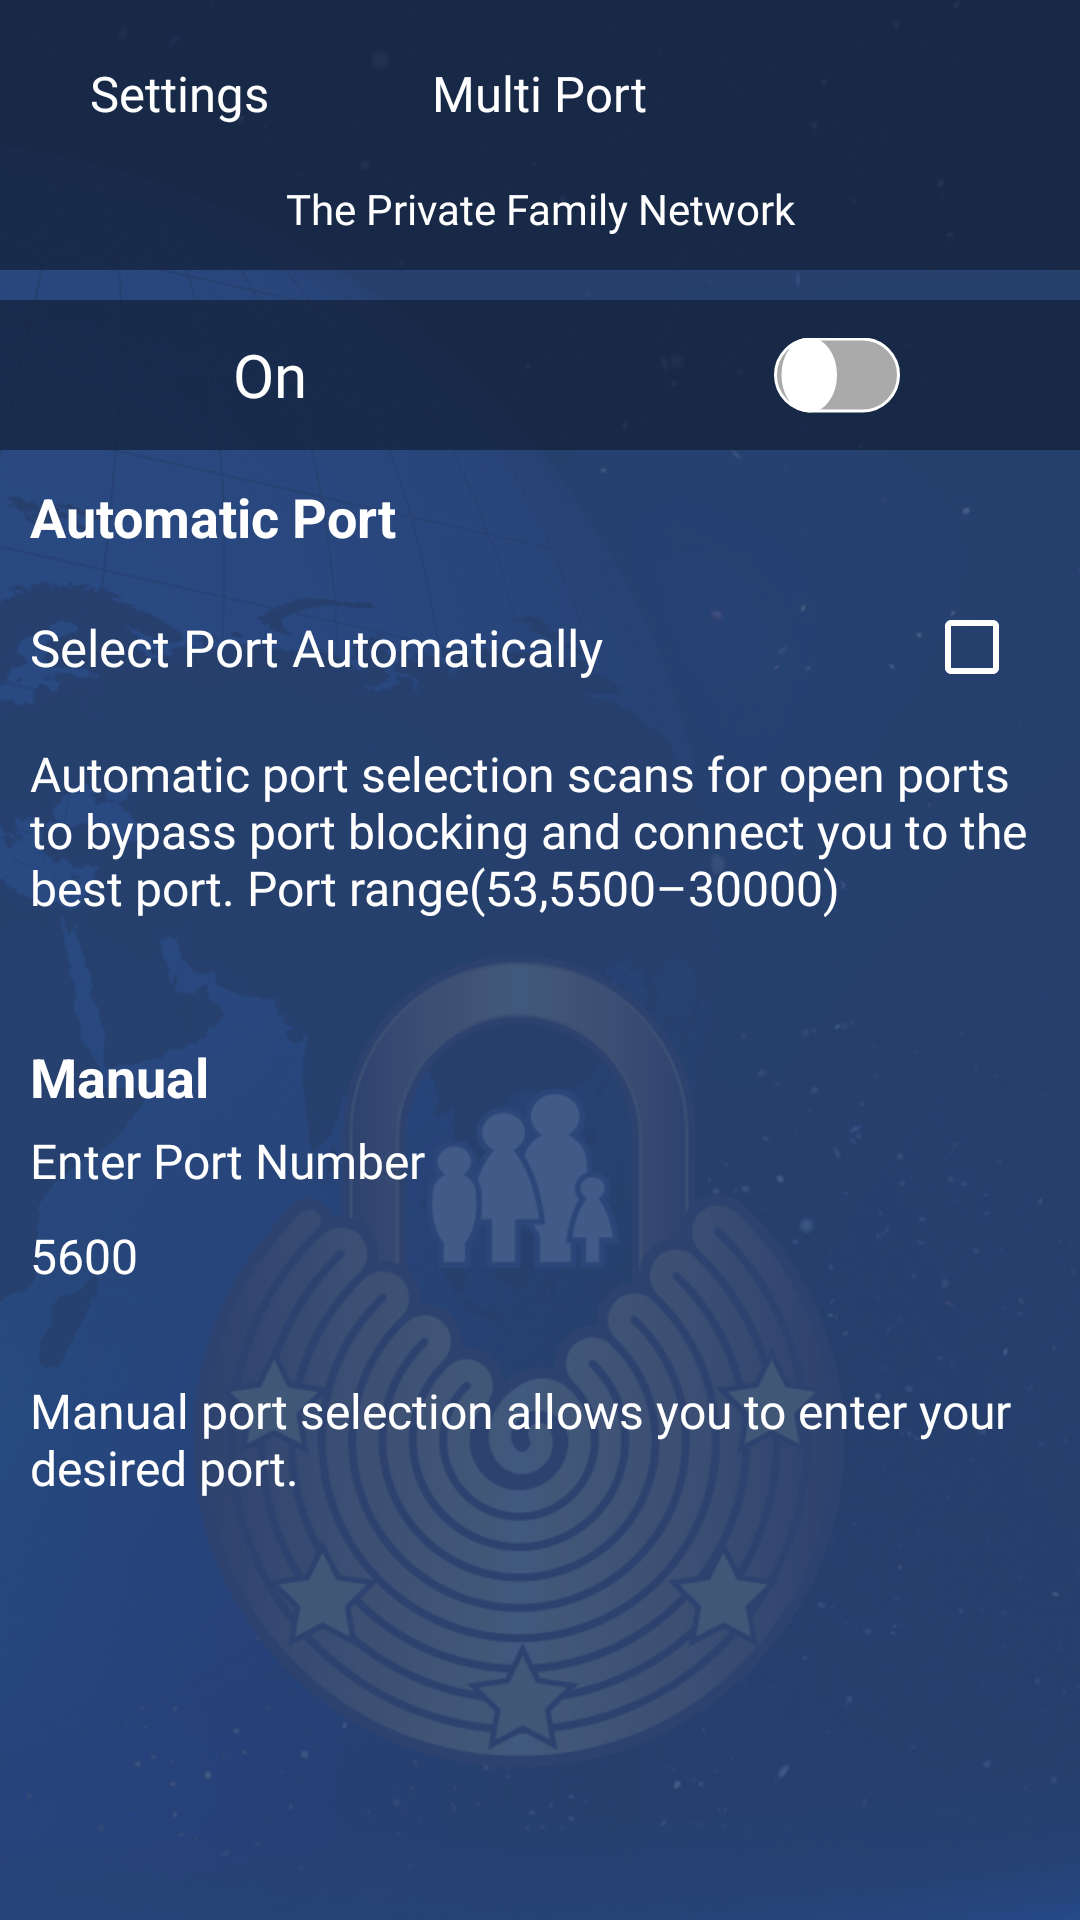

Produce the Android XML layout that renders to this screen, including the resource entries it uses.
<!-- AndroidManifest.xml: activity theme Theme.AppCompat.Light.NoActionBar -->
<!-- res/layout/activity_multi_port.xml -->
<?xml version="1.0" encoding="utf-8"?>
<androidx.constraintlayout.widget.ConstraintLayout xmlns:android="http://schemas.android.com/apk/res/android"
xmlns:app="http://schemas.android.com/apk/res-auto"
xmlns:tools="http://schemas.android.com/tools"
android:layout_width="match_parent"
android:layout_height="match_parent"
    android:background="@drawable/loginformscreen"
tools:context="com.next.sheharyar.MultiPortActivity">

<RelativeLayout
    android:layout_width="match_parent"
    android:layout_height="90dp"
    android:background="@color/mod_appbar_color">

    <TextView
        android:layout_width="wrap_content"
        android:layout_centerHorizontal="true"
        android:layout_height="wrap_content"
        android:gravity="center"
        android:layout_marginTop="20dp"
        android:fontFamily="@font/cabin_bold_ttf"
        android:text="@string/multi_port"
        android:textColor="@android:color/white"
        android:textSize="8pt" />

    <ImageView
        android:id="@+id/pfn_settings_back_image"
        android:layout_width="20dp"
        android:layout_height="20dp"
        android:layout_marginLeft="10dp"
        android:layout_marginTop="20dp"
        android:background="@drawable/back_button" />

    <TextView
        android:id="@+id/pfn_settings_back"
        android:layout_width="wrap_content"
        android:layout_height="wrap_content"
        android:layout_marginLeft="30dp"
        android:layout_marginTop="20dp"
        android:layout_marginRight="20dp"
        android:fontFamily="@font/cabin_bold_ttf"
        android:text="@string/inside_protocol_back"
        android:textColor="@android:color/white"
        android:textSize="8pt" />

    <TextView
        android:layout_width="match_parent"
        android:layout_height="wrap_content"
        android:gravity="center"
        android:layout_centerHorizontal="true"
        android:layout_marginTop="60dp"
        android:fontFamily="@font/cabin_bold_ttf"
        android:text="@string/the_private_family_network"
        android:textColor="@color/private_family" />
</RelativeLayout>

<ScrollView
    android:id="@+id/scrollView1"
    android:layout_width="fill_parent"
    android:layout_height="match_parent"
    android:layout_marginTop="100dp">

    <LinearLayout
        android:layout_width="match_parent"
        android:layout_height="match_parent"
        android:orientation="vertical">

        <LinearLayout
            android:layout_width="match_parent"
            android:layout_height="match_parent"
            android:orientation="horizontal"
            android:background="@color/mod_appbar_color"
            android:gravity="right">

            <TextView
                android:layout_width="match_parent"
                android:layout_height="match_parent"
                android:text="On"
                android:layout_weight="1"
                android:textColor="@color/white"
                android:textSize="20dp"
                android:fontFamily="@font/cabin_bold_ttf"
                android:gravity="center"

                />

            <Switch
                android:id="@+id/onDemandSwitch"
                android:textOn="ON"
                android:textOff="OFF"
                android:layout_width="match_parent"
                android:layout_height="wrap_content"
                android:scaleY=".5"
                android:scaleX=".5"
                android:gravity="center"
                android:layout_weight="1"
                android:layout_gravity="center"
                android:checked="false"
                android:layout_alignParentRight="true"
                android:layout_marginRight="20dp"
                android:track="@drawable/switch_tracks"
                android:thumb="@drawable/switch_thumbs"/>

        </LinearLayout>
        <LinearLayout
            android:id="@+id/off_layout"
            android:layout_width="match_parent"
            android:layout_height="wrap_content"
            android:visibility="gone"
            android:orientation="vertical">


            <ImageView
                android:layout_width="200dp"
                android:layout_height="200dp"
                android:layout_marginLeft="80dp"
                android:background="@drawable/ondemandvpnround"/>
            <TextView
                android:layout_width="match_parent"
                android:layout_height="wrap_content"
                android:text="@string/multi_port"
                android:textSize="10pt"
                android:textColor="@android:color/white"
                android:fontFamily="@font/cabin_bold_ttf"
                android:gravity="center"/>

            <TextView
                android:layout_width="match_parent"
                android:layout_height="wrap_content"
                android:text="@string/multi_port_description"
                android:textColor="@android:color/white"
                android:fontFamily="@font/cabin_bold_ttf"
                android:layout_marginTop="10dp"
                android:layout_marginLeft="20dp"
                android:layout_marginRight="20dp"
                android:gravity="center"
                android:textSize="6.5pt"/>



        </LinearLayout>
        <LinearLayout
            android:id="@+id/on_layout"
            android:layout_width="match_parent"
            android:layout_height="wrap_content"
            android:orientation="vertical">

            <TextView
                android:layout_width="match_parent"
                android:layout_height="wrap_content"
                android:text="Automatic Port"
                android:textColor="@color/white"
                android:textSize="18dp"
                android:textStyle="bold"
                android:layout_margin="10dp"/>

            <LinearLayout
                android:layout_width="match_parent"
                android:layout_height="wrap_content"
                android:orientation="horizontal"
                android:gravity="center_vertical">

                <TextView
                    android:layout_width="wrap_content"
                    android:layout_height="wrap_content"
                    android:text="Select Port Automatically "
                    android:textColor="@color/white"
                    android:textSize="17dp"
                    android:fontFamily="@font/cabin_medium_ttf"
                    android:layout_margin="10dp"/>

                <LinearLayout
                    android:layout_width="match_parent"
                    android:layout_height="wrap_content"
                    android:paddingRight="20dp"
                    android:gravity="right">

                    <CheckBox
                        android:id="@+id/checkBox"
                        android:layout_width="wrap_content"
                        android:layout_height="wrap_content"
                        android:buttonTint="@color/white"
                        android:checked="false"
                        android:text="" />
                </LinearLayout>

            </LinearLayout>

            <TextView
                android:layout_width="wrap_content"
                android:layout_height="wrap_content"
                android:text="@string/auto_port_description"
                android:textColor="@color/white"
                android:textSize="16dp"
                android:fontFamily="@font/cabin_medium_ttf"
                android:layout_margin="10dp"/>

            <TextView
                android:layout_width="match_parent"
                android:layout_height="wrap_content"
                android:text="Manual"
                android:textColor="@color/white"
                android:textSize="18dp"
                android:textStyle="bold"
                android:layout_marginTop="30dp"
                android:layout_marginBottom="5dp"
                android:paddingLeft="10dp"/>

            <LinearLayout
                android:id="@+id/enter_port_layout"
                android:layout_width="match_parent"
                android:layout_height="wrap_content"
                android:orientation="vertical">

                <TextView
                    android:layout_width="wrap_content"
                    android:layout_height="wrap_content"
                    android:text="@string/enter_port"
                    android:textColor="@color/white"
                    android:textSize="16dp"
                    android:fontFamily="@font/cabin_medium_ttf"

                    android:layout_marginLeft="10dp"/>

                <TextView
                    android:id="@+id/port"
                    android:layout_width="wrap_content"
                    android:layout_height="wrap_content"
                    android:text="5600"
                    android:textColor="@color/white"
                    android:textSize="16dp"
                    android:layout_marginTop="10dp"
                    android:fontFamily="@font/cabin_medium_ttf"
                    android:layout_marginLeft="10dp"/>

            </LinearLayout>

            <TextView
                android:id="@+id/manual_port_selection_desc"
                android:layout_width="wrap_content"
                android:layout_height="wrap_content"
                android:text="@string/manual_port_selection"
                android:textColor="@color/white"
                android:textSize="16dp"
                android:fontFamily="@font/cabin_medium_ttf"
                android:layout_marginLeft="10dp"
                android:layout_marginRight="10dp"
                android:layout_marginTop="30dp"/>

        </LinearLayout>

    </LinearLayout>

</ScrollView>


</androidx.constraintlayout.widget.ConstraintLayout>
<!-- resources referenced by this layout -->
<resources>
  <color name="mod_appbar_color">#ab131f36</color>
  <color name="private_family">#ffffff</color>
  <!-- drawable switch_thumbs (drawable) -->
  <?xml version="1.0" encoding="utf-8"?>
  <selector xmlns:android="http://schemas.android.com/apk/res/android">
      <item android:state_checked="true">
          <shape
              android:dither="true"
              android:shape="oval"
              android:useLevel="false"
              android:visible="true">
              <gradient
                  android:angle="270"
                  android:endColor="@android:color/white"
                  android:startColor="@android:color/white"/>
              <corners
                  android:radius="5dp"/>
              <size
                  android:width="37dp"
                  android:height="37dp"/>
              <stroke
                  android:width="4dp"
                  android:color="#0000ffff"/>
          </shape>
      </item>
      <item android:state_checked="false">
          <shape
              android:dither="true"
              android:shape="oval"
              android:useLevel="false"
              android:visible="true">
              <gradient
                  android:angle="270"
                  android:endColor="@android:color/white"
                  android:startColor="@android:color/white"/>
              <corners
                  android:radius="5dp"/>
              <size
                  android:width="37dp"
                  android:height="37dp"/>
              <stroke
                  android:width="2dp"
                  android:color="#ffffff"/>
              <solid
                  android:color="@android:color/white" />
          </shape>
      </item>
  </selector>
  <string name="auto_port_description">Automatic port selection scans for open ports to bypass port blocking and connect you to the best port. Port range(53,5500–30000)</string>
  <string name="enter_port">Enter Port Number</string>
  <string name="inside_protocol_back">Settings</string>
  <string name="manual_port_selection">Manual port selection allows you to enter your desired port.</string>
  <string name="multi_port">Multi Port</string>
  <string name="multi_port_description">Multi Port is an automatic port selection feature that scans for open ports to connect to. Checks for closed or throttled ports and then selects the best port for connectivity.</string>
  <string name="the_private_family_network">The Private Family Network</string>
  <color name="colorPrimary">#3F51B5</color>
  <color name="colorAccent">#FF4081</color>
  <!-- not gathered from this repository: default colours our renderer supplied (Android Studio template values) -->
  <color name="white">#FFFFFFFF</color>
</resources>
